The GitHub repository victorsobottka/Deep_Learning_FinalProject contains a labelled image folder "Cropped_Tumors" with 3 categories: benign, malignant, normal. Examples follow, each with its label.

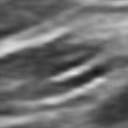
Label: normal

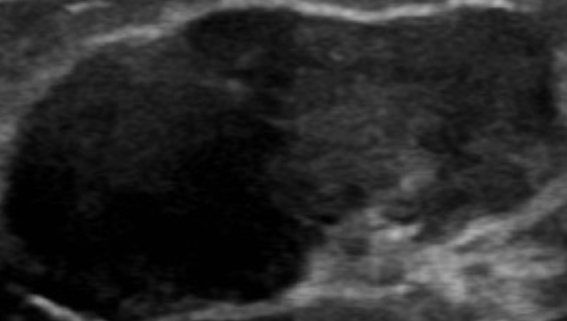
Label: benign

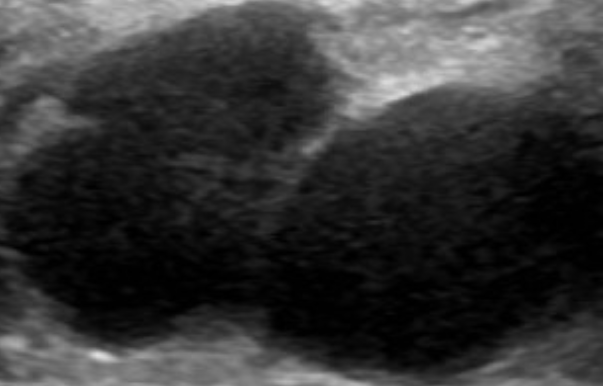
Label: benign

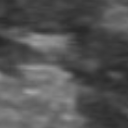
Label: normal

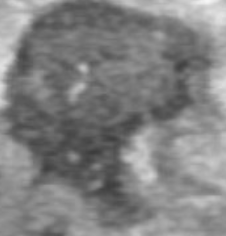
Label: malignant

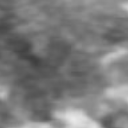
Label: normal
